Run: headless pygame with SDL's dummy video driver; simulated clock (each Clock.tick advances the game by its frame time, no real sleeping); random seed 0; keys injected as events and as key.get_pressed() state; no mouse input.
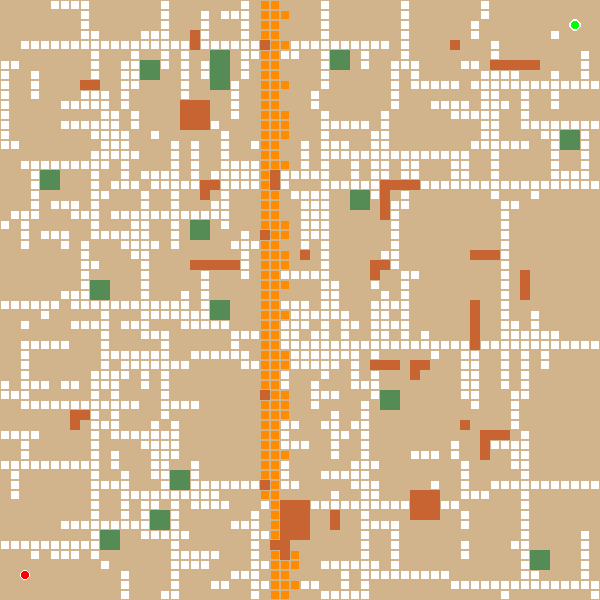
Frame 1 of 4 · flips 1–60 · no input
Frame 2 of 4 · flips 61–180 · tapped SPACE, RETURN · held RIGHT (→), D · screen unchanged from frame 1, image omitted
Frame 3 of 4 · flips 181–300 · held DOWN (↓), S · screen unchanged from frame 2, image omitted
Frame 4 of 4 · flips 301–420 · held LEFT (←), A, UP (↑), W · screen unchanged from frame 3, image omitted

The pygame program that drew these frames:

import pygame
import math
import random

pygame.init()

random.seed(42)

WIDTH, HEIGHT = 600, 600
CELL = 10
ROWS = HEIGHT // CELL
COLS = WIDTH // CELL
NODES = ROWS * COLS

ROAD = 0
BUILDING = 1    
HOUSE = 2         
HIGHWAY = 3
OBSTACLE = 4      

dot_row, dot_col = ROWS - 3, 2
target_row, target_col = 2, COLS - 3

# Updated colors to match the image
COLORS = {
    ROAD: (255, 255, 255),      # Cream/wheat color for roads
    BUILDING: (210, 180, 140),   # Tan for buildings (darker than roads)
    HOUSE: (85, 140, 85),        # Green for houses
    HIGHWAY: (255, 140, 0),      # Orange for highway
    OBSTACLE: (200, 100, 50)     # Dark orange for obstacles
}

inf = math.inf
houses = []
path = []
adj = [[inf]*NODES for i in range(NODES)]
city_map = [[BUILDING for _ in range(COLS)] for _ in range(ROWS)]

screen = pygame.display.set_mode((WIDTH, HEIGHT))
pygame.display.set_caption("City Graph")

running = True
clock = pygame.time.Clock()

def to_pixel(row, col):
    return col * CELL + CELL // 2, row * CELL + CELL // 2

def node_id(r, c):
    return r * COLS + c

def rc_from_node(node):
    return node // COLS, node % COLS

# Adjacency matrix
for r in range(ROWS):
    for c in range(COLS):
        u = node_id(r, c)
        cell_type = city_map[r][c]

        directions = [(0,1), (-1,0), (0,-1), (1,0)]

        for d in directions:
            rowN, colN = r+d[0] , c+d[1]

            if 0 <= rowN < ROWS and 0 <= colN < COLS:

                v = node_id(rowN, colN)
                neighbor_type = city_map[rowN][colN]

                if neighbor_type == ROAD:
                    adj[u][v] = 1.0      # Normal cost
                elif neighbor_type == HIGHWAY:
                    adj[u][v] = 0.5      # Fast/cheap
                elif neighbor_type == HOUSE:
                    adj[u][v] = 1.0      # Can deliver here
                elif neighbor_type == OBSTACLE:
                    adj[u][v] = inf      # Cannot pass
                elif neighbor_type == BUILDING:
                    adj[u][v] = 3.0      # Expensive






# ------------------------- CITY MAP ---------------------------

# Initialize everything as buildings
for r in range(ROWS):
    for c in range(COLS):
        city_map[r][c] = BUILDING

# Create winding maze-like roads
# Vertical roads that snake and branch
for c in [8, 16, 24, 32, 40, 48]:
    shift = 0
    for r in range(ROWS):
        # Random drift and branching
        if random.random() < 0.2:
            shift += random.choice([-2, -1, 0, 1, 2])
            shift = max(-4, min(4, shift))
        
        if 0 <= c + shift < COLS:
            city_map[r][c + shift] = ROAD
            
            # Random horizontal branches
            if random.random() < 0.15:
                branch_len = random.randint(2, 6)
                direction = random.choice([-1, 1])
                for b in range(branch_len):
                    if 0 <= c + shift + (b * direction) < COLS:
                        city_map[r][c + shift + (b * direction)] = ROAD

# Horizontal roads that snake and branch
for r in [6, 14, 22, 30, 38, 46, 54]:
    shift = 0
    for c in range(COLS):
        # Random drift and branching
        if random.random() < 0.2:
            shift += random.choice([-2, -1, 0, 1, 2])
            shift = max(-4, min(4, shift))
        
        if 0 <= r + shift < ROWS:
            city_map[r + shift][c] = ROAD
            
            # Random vertical branches
            if random.random() < 0.15:
                branch_len = random.randint(2, 6)
                direction = random.choice([-1, 1])
                for b in range(branch_len):
                    if 0 <= r + shift + (b * direction) < ROWS:
                        city_map[r + shift + (b * direction)][c] = ROAD

# Add many winding alleys and dead-ends
for _ in range(50):
    r = random.randint(3, ROWS - 4)
    c = random.randint(3, COLS - 4)
    length = random.randint(3, 8)
    direction = random.choice([(1,0), (-1,0), (0,1), (0,-1)])
    
    for i in range(length):
        rr = r + i * direction[0]
        cc = c + i * direction[1]
        
        # Random turns in the alley
        if random.random() < 0.3:
            direction = random.choice([(1,0), (-1,0), (0,1), (0,-1)])
        
        if 0 <= rr < ROWS and 0 <= cc < COLS and city_map[rr][cc] == BUILDING:
            city_map[rr][cc] = ROAD

# Create winding highway with gaps
highway_col = COLS // 2 + random.randint(-8, 8)
shift = 0

for r in range(ROWS):
    # Highway meanders
    if random.random() < 0.12:
        shift += random.choice([-1, 0, 0, 1])
        shift = max(-3, min(3, shift))
    
    col = highway_col + shift
    
    if 0 <= col < COLS:
        # Make highway 2-3 cells wide
        width = random.choice([2, 2, 3])
        for w in range(width):
            if 0 <= col + w < COLS:
                city_map[r][col + w] = HIGHWAY
    
    # Random gaps and obstacles in highway
    if random.random() < 0.06:
        if 0 <= col < COLS:
            city_map[r][col] = OBSTACLE

# Add random obstacle blocks scattered around
for _ in range(25):
    r = random.randint(3, ROWS - 4)
    c = random.randint(3, COLS - 4)
    
    # Create irregular obstacle shapes
    shape = random.choice(['line', 'block', 'L'])
    
    if shape == 'line':
        length = random.randint(2, 5)
        direction = random.choice([(1,0), (-1,0), (0,1), (0,-1)])
        for i in range(length):
            rr, cc = r + i*direction[0], c + i*direction[1]
            if 0 <= rr < ROWS and 0 <= cc < COLS:
                city_map[rr][cc] = OBSTACLE
    
    elif shape == 'block':
        size = random.randint(1, 3)
        for dr in range(size):
            for dc in range(size):
                if 0 <= r+dr < ROWS and 0 <= c+dc < COLS:
                    city_map[r+dr][c+dc] = OBSTACLE
    
    else:  # L-shape
        length = random.randint(2, 4)
        for i in range(length):
            if 0 <= r+i < ROWS and 0 <= c < COLS:
                city_map[r+i][c] = OBSTACLE
            if 0 <= r < ROWS and 0 <= c+i < COLS:
                city_map[r][c+i] = OBSTACLE

# ---------------- HOUSES (Green blocks) ----------------

houses = []
attempts = 0

while len(houses) < 15 and attempts < 300:
    r = random.randint(2, ROWS - 3)
    c = random.randint(2, COLS - 3)

    if city_map[r][c] == BUILDING:
        # Must be adjacent to a road
        adjacent_to_road = any(
            0 <= r+dr < ROWS and 0 <= c+dc < COLS and city_map[r+dr][c+dc] == ROAD
            for dr, dc in [(1,0),(-1,0),(0,1),(0,-1)]
        )
        if adjacent_to_road:
            # Create 2x2 house blocks for better visibility
            can_place = True
            for dr in range(2):
                for dc in range(2):
                    if r+dr >= ROWS or c+dc >= COLS or city_map[r+dr][c+dc] not in [BUILDING, HOUSE]:
                        can_place = False
            
            if can_place:
                for dr in range(2):
                    for dc in range(2):
                        city_map[r+dr][c+dc] = HOUSE
                houses.append((r, c))
    attempts += 1




# Main loop
while running:
    screen.fill((0, 0, 0))

    for event in pygame.event.get():
        if event.type == pygame.QUIT:
            running = False

    current = node_id(dot_row, dot_col)
    neighbors = []
    for v in range(NODES):
        if adj[current][v] == 1:
            neighbors.append(rc_from_node(v))

    # Draw the city grid
    for r in range(ROWS):
        for c in range(COLS):
            cell_type = city_map[r][c]
            color = COLORS[cell_type]
            rect_pos = (c * CELL, r * CELL, CELL, CELL)
            pygame.draw.rect(screen, color, rect_pos)
            # Thin dark border for definition
            if(cell_type == ROAD or cell_type == HIGHWAY):
                pygame.draw.rect(screen, (210, 180, 140), rect_pos, 1)

    # Update path
    if len(neighbors) > 0:
        path.append((dot_row, dot_col))
        dot_row, dot_col = random.choice(neighbors)

    # Draw path trail
    for i in path: 
        x, y = i
        pygame.draw.circle(screen, (0, 200, 200), to_pixel(x, y), 2)

    # Draw target
    tx, ty = to_pixel(target_row, target_col)
    pygame.draw.circle(screen, (0, 255, 0), (tx, ty), 6)
    pygame.draw.circle(screen, (255, 255, 255), (tx, ty), 6, 2)

    # Draw Logistics Van
    ax, ay = to_pixel(dot_row, dot_col)
    pygame.draw.circle(screen, (255, 0, 0), (ax, ay), 5)
    pygame.draw.circle(screen, (255, 255, 255), (ax, ay), 5, 1)

    pygame.display.update()
    clock.tick(8)

pygame.quit()
